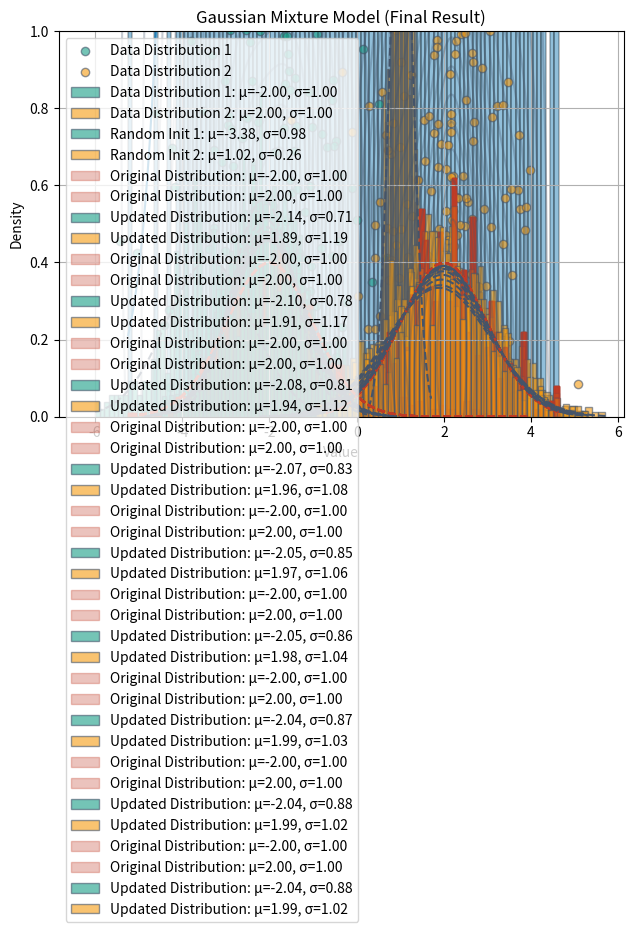

Recreate this plot in Python.
#
# MIT License
#
# Copyright (c) 2024 Fabricio Batista Narcizo
#
# Permission is hereby granted, free of charge, to any person obtaining a copy
# of this software and associated documentation files (the "Software"), to deal
# in the Software without restriction, including without limitation the rights
# to use, copy, modify, merge, publish, distribute, sublicense, and/or sell
# copies of the Software, and to permit persons to whom the Software is
# furnished to do so, subject to the following conditions:
#
# The above copyright notice and this permission notice shall be included in
# all copies or substantial portions of the Software.
#
# THE SOFTWARE IS PROVIDED "AS IS", WITHOUT WARRANTY OF ANY KIND, EXPRESS OR
# IMPLIED, INCLUDING BUT NOT LIMITED TO THE WARRANTIES OF MERCHANTABILITY,
# FITNESS FOR A PARTICULAR PURPOSE AND NONINFRINGEMENT. IN NO EVENT SHALL THE
# AUTHORS OR COPYRIGHT HOLDERS BE LIABLE FOR ANY CLAIM, DAMAGES OR OTHER
# LIABILITY, WHETHER IN AN ACTION OF CONTRACT, TORT OR OTHERWISE, ARISING FROM,
# OUT OF OR IN CONNECTION WITH THE SOFTWARE OR THE USE OR OTHER DEALINGS IN THE
# SOFTWARE.
#/

"""This script demonstrates how to use Gaussian Mixture Models to cluster 1D
data distribution."""

# Import the required libraries.
from typing import Tuple

import matplotlib.pyplot as plt
import numpy as np
import seaborn as sns

from scipy.stats import gaussian_kde, norm

from scipy.signal import find_peaks


def estimate_density_and_split(
        data: np.ndarray, bandwidth: str="scott", num_points: int=1000
    ) -> Tuple[np.ndarray, np.ndarray, np.ndarray, np.ndarray]:
    """
    Function to estimate the density of the data and split it into two groups.

    Args:
        data (np.ndarray): The data to estimate the density.
        bandwidth (str): The bandwidth method for the KDE.
        num_points (int): The number of points to estimate the density.

    Returns:
        Tuple[np.ndarray, np.ndarray, np.ndarray, np.ndarray]: The X-axis, KDE
            values, and two groups.
    """

    # Estimate the density using Kernel Density Estimation.
    kde = gaussian_kde(data, bw_method=bandwidth)
    x_values = np.linspace(np.min(data), np.max(data), num_points)
    kde_values = kde(x_values)

    # Find the peaks in the estimated density.
    peaks, _ = find_peaks(kde_values)

    # Determine the threshold for splitting data based on the peaks.
    if len(peaks) < 2:
        raise ValueError("Unable to find two peaks in the density estimation.")

    threshold = peaks.mean().astype(int)

    # Split the data into two groups based on the threshold.
    group1 = data[:threshold]
    group2 = data[threshold:]

    return x_values, kde_values, group1, group2


def calculate_group_statistics(
        group: np.ndarray, kde_values: np.ndarray) -> Tuple[list, list]:
    """
    Function to calculate the mean and covariance of the given group.

    Args:
        group (np.ndarray): The group to calculate the statistics.
        kde_values (np.ndarray): The KDE values of the group.

    Returns:
        Tuple[list, list]: The mean and covariance of the group.
    """

    # Calculate the mean and covariance for the given group.
    mean = np.mean(group)
    covariance = np.cov(group), np.cov(kde_values)

    # Format the mean and covariance as 2D for multivariate generation.
    formatted_mean = [ mean, 0 ]
    formatted_covariance = [ [covariance[0], covariance[1]],
                             [covariance[1], covariance[0]] ]

    return formatted_mean, formatted_covariance


def plot_data_and_density(data1: np.ndarray, data2: np.ndarray):
    """
    Function to plot the generated data and KDE contours.

    Args:
        data1 (np.ndarray): The first group of data.
        data2 (np.ndarray): The second group of data.
    """

    # Plot the generated data and KDE contours.
    plt.scatter(
        data1[:, 0], data1[:, 1], label="Data Distribution 1",
        c=colors[1], edgecolor=colors[-1], alpha=0.6
    )
    plt.scatter(
        data2[:, 0], data2[:, 1], label="Data Distribution 2",
        c=colors[2], edgecolor=colors[-1], alpha=0.6
    )

    sns.kdeplot(
        x=data1[:, 0], y=data1[:, 1], levels=20,
        color=colors[-1], alpha=0.3
    )
    sns.kdeplot(
        x=data2[:, 0], y=data2[:, 1], levels=20,
        color=colors[-1], alpha=0.3
    )

    plt.title("Multivariate Normal Distribution")
    plt.xlabel("Values Covariance")
    plt.ylabel("KDE Covariance")
    plt.legend()
    plt.grid(True)


def plot_pdf(data: np.ndarray, mu: float, sigma: float, label: str,
             alpha: float=0.6, density: bool=True, color: str="green",
             edgecolor: str="black"):
    """
    Plot the histogram of 1-D data generated from a normal distribution and its
    PDF curve.

    Args:
        data (np.ndarray): The 1-D data generated from a normal distribution.
        mu (float): The mean of the normal distribution.
        sigma (float): The standard deviation of the normal distribution.
        label (str): The label for the plot.
        alpha (float): The transparency of the histogram.
        density (bool): Whether to plot the density or frequency.
        color (str): The color of the histogram.
    """

    # Update the label with the mean and standard deviation.
    if label is not None:
        label = f"{label}: μ={mu:.2f}, σ={sigma:.2f}"

    # Plot the histogram.
    plt.hist(
        data, bins=50, density=density, alpha=alpha,
        label=label,
        color=color, edgecolor=edgecolor
    )

    # Plot the PDF.
    x = np.linspace(data.min(), data.max(), 1000)
    y = norm.pdf(x, mu, sigma)
    plt.plot(x, y, "--", color=edgecolor)

    # Add labels and legend.
    plt.xlabel("Value")
    plt.ylabel("Density" if density else "Frequency")
    plt.legend(loc="upper left")
    plt.grid(True)


def plot_intermediate_steps(
        distributions: list, means: np.ndarray, variances: np.ndarray
    ):
    """
    Plot intermediate steps of the EM algorithm, showing the updated
    distributions.

    Args:
        distributions (list): The data to plot the original distributions.
        means (np.ndarray): The means of the components.
        variances (np.ndarray): The variances of the components.
    """

    # Plot the original distributions.
    for i, (distribution, mu) in enumerate(zip(distributions, [-2, 2])):
        plot_pdf(
            distribution, mu, 1, alpha=0.3, label="Original Distribution",
            color=colors[3], edgecolor=colors[3]
        )

    # Plot updated distributions for the current step.
    for i, (mu, sigma) in enumerate(zip(means, variances)):
        random_dist = norm.rvs(mu, sigma, size=500)
        plot_pdf(
            random_dist, mu, sigma, label="Updated Distribution",
            color=colors[i+1], edgecolor=colors[-1]
        )


def random_init(
        data: np.ndarray, n_components: int
    ) -> Tuple[np.ndarray, np.ndarray, np.ndarray]:
    """
    Initialize means, weights, and variances randomly for Gaussian Mixture
    Models.

    Args:
        data (np.ndarray): The data to initialize the components.
        n_components (int): The number of components to initialize.

    Returns:
        Tuple[np.ndarray, np.ndarray, np.ndarray]: The initialized means,
            variances, and weights.
    """

    # Initialize weights to be uniform.
    weights = np.ones(n_components) / n_components

    # Randomly choose initial means from the data.
    means = np.random.choice(data, n_components)

    # Initialize variances randomly.
    variances = np.random.random_sample(size=n_components)

    # Plot the initial distributions.
    for i in range(n_components):
        random_dist = norm.rvs(means[i], variances[i], size=500)
        plot_pdf(
            random_dist, means[i], variances[i], label=f"Random Init {i + 1}",
            color=colors[i + 1], edgecolor=colors[-1]
        )

    return means, variances, weights


def expectation_step(
        data: np.ndarray, n_components: int,
        means: np.ndarray, variances: np.ndarray
    ) -> np.ndarray:
    """
    E-step of the Expectation-Maximization algorithm for Gaussian Mixture
    Models.
    
    Args:
        data (np.ndarray): The data to compute the weights.
        n_components (int): The number of components.
        means (np.ndarray): The means of the components.
        variances (np.ndarray): The variances of the components.

    Returns:
        np.ndarray: The computed weights for the data.
    """

    # Initialize the weights matrix.
    weights = np.zeros((n_components, len(data)))

    # Compute the probability density function for each component.
    for i in range(n_components):
        pdf_values = norm(loc=means[i], scale=np.sqrt(variances[i])).pdf(data)
        weights[i, :] = pdf_values

    # Normalize the weights across the components to sum to 1 for each data
    # point.
    weights /= np.sum(weights, axis=0)

    return weights


def maximization_step(
        data: np.ndarray, weights: np.ndarray, n_components: int, pi: np.ndarray
    ) -> Tuple[np.ndarray, np.ndarray, np.ndarray]:
    """
    M-step of the Expectation-Maximization algorithm for Gaussian Mixture Models.
    
    Args:
        data (np.ndarray): The data to update the components.
        weights (np.ndarray): The weights of the components.
        n_components (int): The number of components.
        pi (np.ndarray): The mixing coefficients of the components.

    Returns:
        Tuple[np.ndarray, np.ndarray, np.ndarray]: The updated means, variances,
            and mixing coefficients.
    """

    # Initialize the new means, variances, and mixing coefficients.
    means = np.zeros(n_components)
    variances = np.zeros(n_components)
    new_pi = np.zeros(n_components)

    # Update the responsibilities for normalization.
    r = np.zeros_like(weights)
    for i in range(n_components):
        r[i, :] = (weights[i, :] * pi[i]) / np.sum(
            weights * pi[:, np.newaxis], axis=0
        )

        # Update the mean for component i.
        means[i] = \
            np.sum(r[i, :] * data) / np.sum(r[i, :])

        # Update the variance for component i.
        variances[i] = \
            np.sum(r[i, :] * (data - means[i])**2) / np.sum(r[i, :])

        # Update the mixing coefficient for component i.
        new_pi[i] = np.mean(r[i, :])

    return means, variances, new_pi


# Define the number of bins and seed.
np.random.seed(42)

# Define the colors to be used in the plot.
colors = [
    "#2580B7", # Blue
    "#179E86", # Dark Green
    "#F59B11", # Yellow
    "#C03B26", # Red
    "#633248", # Brown
    "#44546A", # Gray
]

# Generate a 1D distributions with 1000 samples.
data = np.concatenate([
    np.random.normal(loc=-2, scale=1, size=500),
    np.random.normal(loc=2, scale=1, size=500)
])

# Plot the data using seaborn's distplot function.
sns.histplot(
    data, kde=True, bins=100, color=colors[0], alpha=0.5
)

plt.title("1D Gaussian Distributions")
plt.legend(["Gaussian Fit", "Data Distribution"])
plt.xlabel("Value")
plt.ylabel("Density")
plt.grid(True)
plt.tight_layout()
plt.show()


# Estimate density and split data into two groups.
x_values, kde_values, group1, group2 = estimate_density_and_split(data)

# Calculate statistics for each group.
mean1, cov1 = calculate_group_statistics(group1, kde_values[:len(group1)])
mean2, cov2 = calculate_group_statistics(group2, kde_values[len(group1):])

# Generate multivariate data for each group.
data1 = np.random.multivariate_normal(mean1, cov1, 500)
data2 = np.random.multivariate_normal(mean2, cov2, 500)

# Plot the data and density contours
plot_data_and_density(data1, data2)
plt.show()


# Plot the probability density of each sample.
plot_pdf(group1, -2, 1, "Data Distribution 1",
         color=colors[1], edgecolor=colors[-1])
plot_pdf(group2, 2, 1, "Data Distribution 2",
         color=colors[2], edgecolor=colors[-1])
plt.title("Probability Density Function")
plt.show()


# Number of training steps and components for the GMM.
N_STEPS = 30
N_COMPONENTS = 2

# Initialize the Gaussian Mixture Model components.
prev_means, prev_variances, pi = random_init(data, N_COMPONENTS)
plt.title("Random Initialization of Gaussian Components")
plt.show()

for step in range(N_STEPS):

    # E-Step: Compute the weights (responsibility matrix).
    weights = expectation_step(data, N_COMPONENTS, prev_means, prev_variances)

    # M-Step: Update the means, variances, and mixing coefficients.
    means, variances, pi = maximization_step(data, weights, N_COMPONENTS, pi)

    # Plot the intermediate steps.
    plot_intermediate_steps([group1, group2], means, variances)
    plt.title(f"Gaussian Mixture Model (Step: {step + 1})")
    plt.ylim(0, 1)
    plt.show()

    # Check for convergence: stop if the means and variances don't change
    # significantly.
    if (np.allclose(means, prev_means, atol=1e-2) and
        np.allclose(variances, prev_variances, atol=1e-2)):
        print(f"Converged at step {step + 1}.")
        break

    # Update previous means and variances for the next iteration.
    prev_means = means.copy()
    prev_variances = variances.copy()

# Plot the final result.
plot_intermediate_steps([group1, group2], means, variances)
plt.title("Gaussian Mixture Model (Final Result)")
plt.ylim(0, 1)
plt.show()
